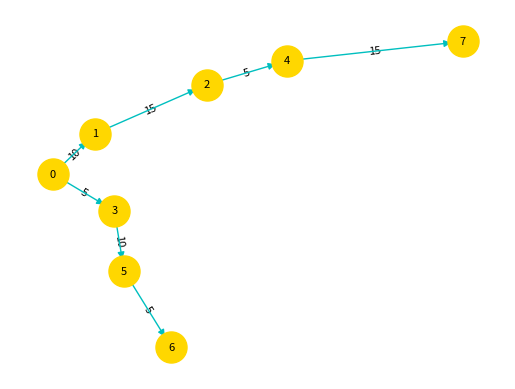

The matplotlib source for this figure:
from collections import deque

'''
Programmer: Mykhailo Bykhovtsev
Class: CptS 215, Spring 2019
Programming Project #6
04/22/19

Description: Directional graph class
'''

class Vertex:
    '''
    A class representing a Vertex for graph. 
    Vertex has ID which is a key and list of connected vertecies.
    '''
    def __init__(self, key):
        '''
        
        '''
        self.ID = key
        self.connected_to = {}

    def add_neighbor(self, neighbor, label=""):
        '''
        Method used to add a neighboor vertex.
        Parameter list: Vertex that is a neightboor, and edge label.
        '''
        self.connected_to[neighbor] = label

    def __str__(self):
        '''
        returns all of the vertices in the adjacency list, as represented by the connectedTo instance variable
        '''
        ret = str(self.ID) + ' connected to: ['
        for x in self.connected_to:
            ret += "{} -> {}, ".format(x.ID, self.connected_to[x])
        ret += "]"
        return ret

    def get_connections(self):
        '''
        Method used to get list of connected vertecies.
        return: list.
        '''
        return self.connected_to.keys()

    def get_ID(self):
        '''
        Method of accessing ID of Vertex.
        return: ID as anything
        '''
        return self.ID

    def get_label(self, neighbor):
        '''
        returns the weight of the edge from this vertex to the vertex passed as a parameter
        '''
        return self.connected_to[neighbor]
    
class Graph:
    '''
    A class representing a directional Graph. 
    Graph contains number of vertices and list of vertices.
    '''
    def __init__(self):
        '''
        
        '''
        self.vert_list = {}
        self.num_vertices = 0
        
    def __str__(self):
        '''
        
        '''
        edges = ""
        for vert in self.vert_list.values():
            for vert2 in vert.get_connections():
                edges += "(%s -> %s -> %s)\n" %(vert.get_ID(), vert.get_label(vert2), vert2.get_ID())
        return edges

    def add_vertex(self, key):
        '''
        Method used to add new Vertex to the graph.
        Parameter list: key of vertex.
        return: new Vertex class.
        '''
        self.num_vertices = self.num_vertices + 1
        new_vertex = Vertex(key)
        self.vert_list[key] = new_vertex
        return new_vertex

    def get_vertex(self, n):
        '''
        Method used to get vertex.
        Parameter list: ID of vertex.
        return: Vertex or None.
        '''
        if n in self.vert_list:
            return self.vert_list[n]
        else:
            return None

    def __contains__(self, n):
        '''
        in operator
        '''
        return n in self.vert_list

    def add_edge(self, f, t, cost=""):
        '''
        Method used to connect two vertices.
        Parameter list: ID of first vertex, ID of second vertex, their label.
        '''
        if f not in self.vert_list:
            nv = self.add_vertex(f)
        if t not in self.vert_list:
            nv = self.add_vertex(t)
        self.vert_list[f].add_neighbor(self.vert_list[t], cost)

    def get_vertices(self):
        '''
        returns the names of all of the vertices in the graph
        '''
        return self.vert_list.keys()

    def __iter__(self):
        '''
        for functionality
        '''
        return iter(self.vert_list.values())

    def bfs(self, g, start):
        '''
        Method used to do Breadth-first Search.
        Parameter list: Vertext to start.
        return: New directional Graph from Breadth-first Search.
        '''
        frontier_queue = deque()
        frontier_queue.appendleft(start)
        discovered_set = set([start])
        graph = Graph()
        graph.add_vertex(start.ID)

        while len(frontier_queue) > 0:
            curr_v = frontier_queue.pop()
            #print(curr_v)
            for adj_v in curr_v.get_connections():
                if adj_v not in discovered_set:
                    frontier_queue.appendleft(adj_v)
                    graph.add_vertex(adj_v.ID)
                    graph.add_edge(adj_v.ID, curr_v.ID, adj_v.get_label(curr_v))
                    discovered_set.add(adj_v)
        return graph

import matplotlib.pyplot as plt
import networkx as nx

if __name__ == "__main__":
    G = nx.DiGraph()
    G.add_edge(0, 3, label=5)
    G.add_edge(3, 5, label=10)
    G.add_edge(5, 6, label=5)
    G.add_edge(0, 3, label=5)
    G.add_edge(0, 1, label=10)
    G.add_edge(1, 2, label=15)
    G.add_edge(2, 4, label=5)
    G.add_edge(4, 7, label=15)
    elabels = {edge:G[edge[0]][edge[1]]["label"] for i, edge in enumerate(G.edges())}
    pos = nx.spring_layout(G)
    nx.draw_networkx_nodes(G, pos, cmap=plt.get_cmap('jet'), node_color='gold', node_size = 500)
    nx.draw_networkx_labels(G, pos, font_size=8)
    nx.draw_networkx_edge_labels(G, pos, edge_labels=elabels, font_size=8)
    nx.draw_networkx_edges(G, pos, edge_color='c', arrows=True)
    plt.axis('off')
    plt.autoscale(enable=True, tight=False)
    plt.show()
